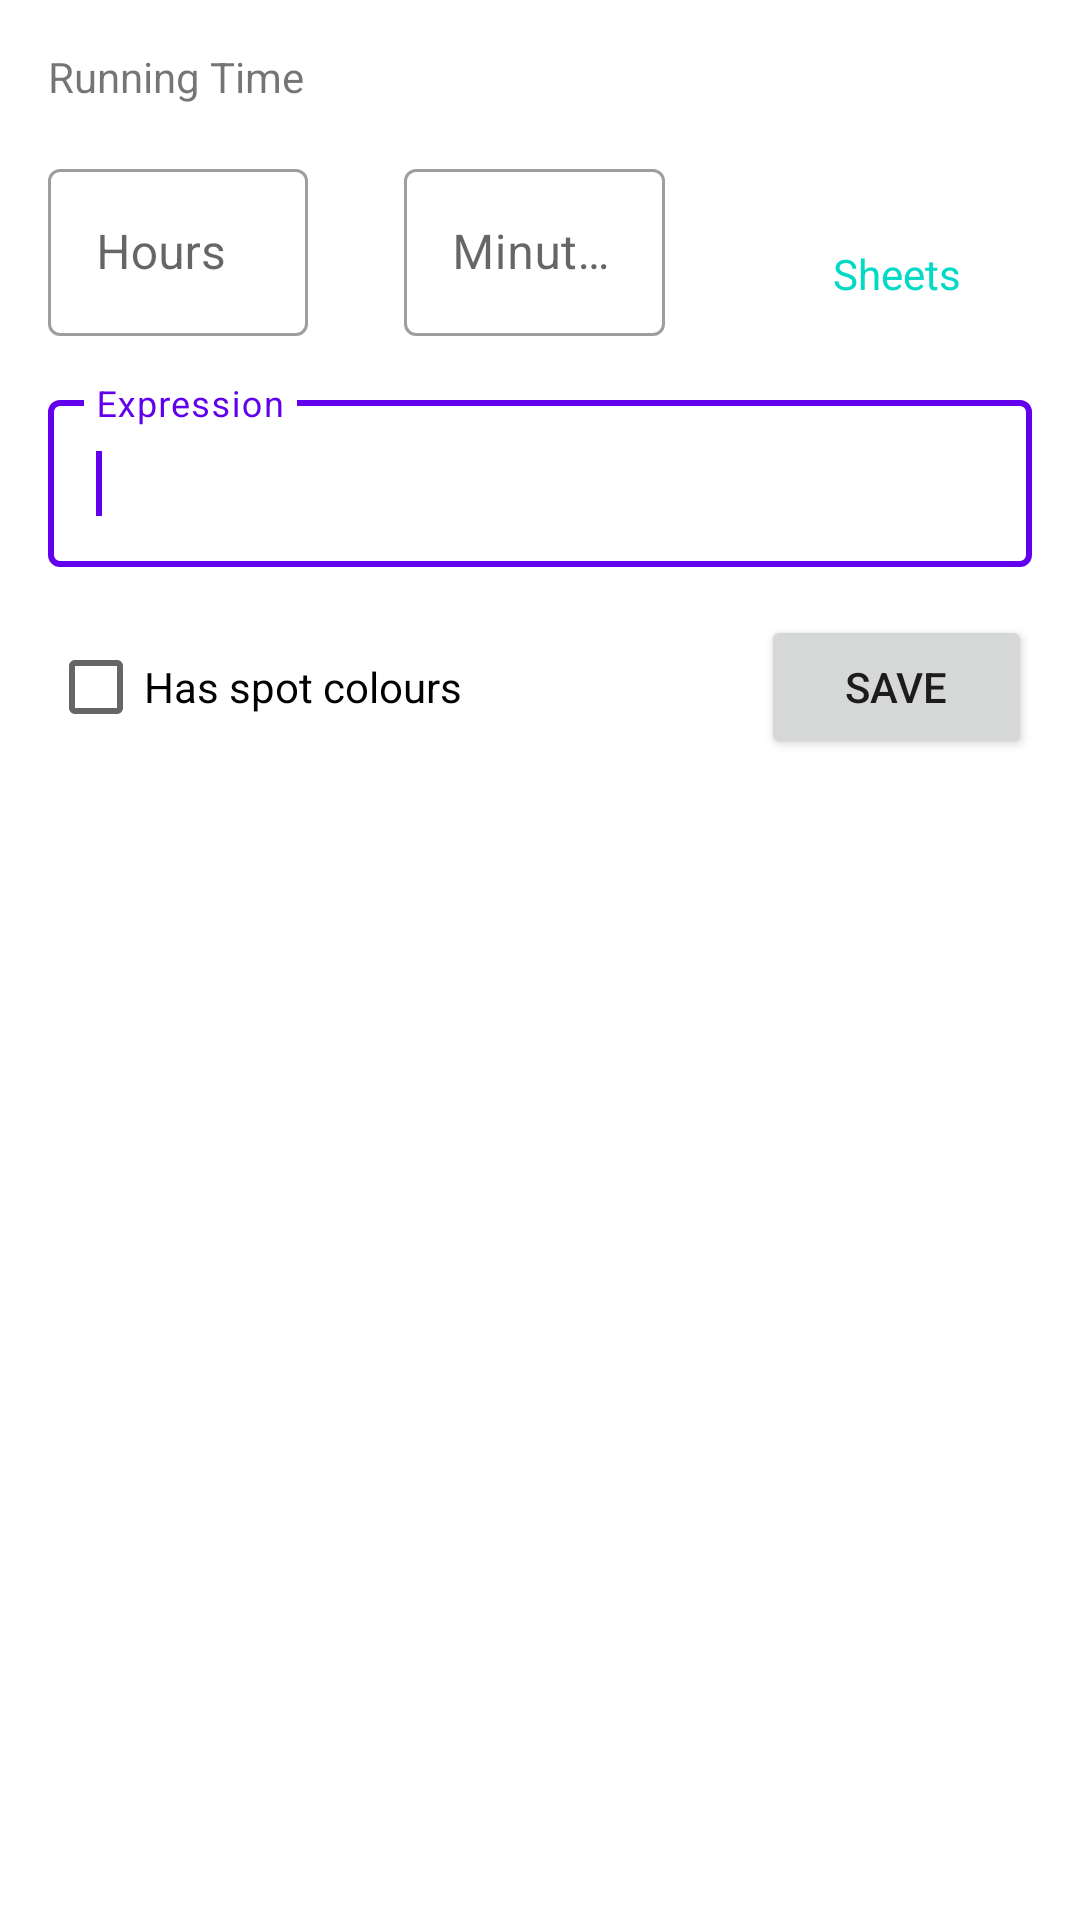

Android layout source for this screen:
<!-- AndroidManifest.xml: application theme Theme.JobFlow -->
<!-- res/layout/dialog_running_time.xml -->
<?xml version="1.0" encoding="utf-8"?>
<ScrollView xmlns:android="http://schemas.android.com/apk/res/android"
    xmlns:app="http://schemas.android.com/apk/res-auto"
    xmlns:tools="http://schemas.android.com/tools"
    android:layout_width="match_parent"
    android:layout_height="match_parent">

    <androidx.constraintlayout.widget.ConstraintLayout
        android:layout_width="match_parent"
        android:layout_height="wrap_content">

        <TextView
            android:id="@+id/lbl_heading"
            style="@style/FragmentHeadingText"
            android:layout_width="wrap_content"
            android:layout_height="wrap_content"
            android:layout_marginStart="16dp"
            android:layout_marginTop="16dp"
            android:text="@string/running_time"
            app:layout_constraintStart_toStartOf="parent"
            app:layout_constraintTop_toTopOf="parent" />


        <com.google.android.material.textfield.TextInputLayout
            android:id="@+id/layout_hours"
            android:layout_width="0dp"
            android:layout_height="wrap_content"
            android:layout_marginTop="16dp"
            android:layout_marginStart="16dp"
            android:layout_marginEnd="16dp"
            android:hint="@string/hours"
            style="@style/Widget.MaterialComponents.TextInputLayout.OutlinedBox"
            app:layout_constraintEnd_toStartOf="@+id/guideline1"
            app:layout_constraintStart_toStartOf="parent"
            app:layout_constraintTop_toBottomOf="@+id/lbl_heading">

            <com.google.android.material.textfield.TextInputEditText
                android:id="@+id/txt_hours"
                android:layout_width="match_parent"
                android:layout_height="wrap_content"
                android:inputType="numberDecimal"
                android:imeOptions="actionNext"
                android:selectAllOnFocus="true"
                android:nextFocusForward="@id/txt_minutes"
                android:maxLines="1"/>

        </com.google.android.material.textfield.TextInputLayout>

        <com.google.android.material.textfield.TextInputLayout
            android:id="@+id/layout_minutes"
            android:layout_width="0dp"
            android:layout_height="wrap_content"
            android:layout_marginTop="16dp"
            android:layout_marginStart="16dp"
            android:layout_marginEnd="16dp"
            android:hint="@string/minutes"
            style="@style/Widget.MaterialComponents.TextInputLayout.OutlinedBox"
            app:layout_constraintEnd_toStartOf="@+id/guideline2"
            app:layout_constraintStart_toStartOf="@+id/guideline1"
            app:layout_constraintTop_toBottomOf="@+id/lbl_heading">

            <com.google.android.material.textfield.TextInputEditText
                android:id="@+id/txt_minutes"
                android:layout_width="match_parent"
                android:layout_height="wrap_content"
                android:inputType="numberDecimal"
                android:imeOptions="actionNext"
                android:selectAllOnFocus="true"
                android:nextFocusForward="@id/txt_expression"
                android:maxLines="1"/>

        </com.google.android.material.textfield.TextInputLayout>



        <com.google.android.material.textfield.TextInputLayout
            android:id="@+id/layout_expression"
            android:layout_width="0dp"
            android:layout_height="wrap_content"
            android:layout_marginTop="16dp"
            android:layout_marginStart="16dp"
            android:layout_marginEnd="16dp"
            android:hint="@string/expression"
            style="@style/Widget.MaterialComponents.TextInputLayout.OutlinedBox"
            app:layout_constraintEnd_toEndOf="parent"
            app:layout_constraintStart_toStartOf="parent"
            app:layout_constraintTop_toBottomOf="@+id/layout_hours">

            <com.google.android.material.textfield.TextInputEditText
                android:id="@+id/txt_expression"
                android:layout_width="match_parent"
                android:layout_height="wrap_content"
                android:inputType="text"
                android:imeOptions="actionNext"
                android:selectAllOnFocus="true"
                android:nextFocusForward="@id/chkbox_spot_colours"
                android:maxLines="1"
                >
                <requestFocus/>
            </com.google.android.material.textfield.TextInputEditText>

        </com.google.android.material.textfield.TextInputLayout>

        <LinearLayout
            android:layout_width="wrap_content"
            android:layout_height="wrap_content"
            android:orientation="vertical"
            android:layout_marginStart="16dp"
            app:layout_constraintStart_toEndOf="@id/guideline2"
            app:layout_constraintEnd_toEndOf="@id/layout_expression"
            app:layout_constraintTop_toTopOf="@id/layout_minutes"
            app:layout_constraintBottom_toBottomOf="@id/layout_minutes">

            <TextView
                android:id="@+id/txt_sheet_count"
                android:layout_width="match_parent"
                android:layout_height="wrap_content"
                android:textColor="@color/teal_200"
                android:textAlignment="center"
                tools:text="34,567"
                android:maxLines="2" />

            <TextView
                android:id="@+id/lbl_sheets"
                android:layout_width="match_parent"
                android:layout_height="wrap_content"
                android:text="@string/sheets"
                android:textColor="@color/teal_200"
                android:textAlignment="center"/>

        </LinearLayout>


        <Button
            android:id="@+id/btn_save"
            android:layout_width="0dp"
            android:layout_height="wrap_content"
            android:text="@string/save"
            android:layout_margin="16dp"
            app:layout_constraintEnd_toEndOf="parent"
            app:layout_constraintStart_toStartOf="@+id/guideline2"
            app:layout_constraintTop_toBottomOf="@+id/layout_expression"
            app:layout_constraintBottom_toBottomOf="parent"/>

        <androidx.appcompat.widget.AppCompatCheckBox
            android:id="@+id/chkbox_spot_colours"
            android:layout_width="wrap_content"
            android:layout_height="wrap_content"
            android:text="@string/has_spot_colours"
            android:nextFocusForward="@id/btn_save"
            app:layout_constraintTop_toTopOf="@id/btn_save"
            app:layout_constraintBottom_toBottomOf="@id/btn_save"
            app:layout_constraintStart_toStartOf="@id/lbl_heading"/>

        <androidx.constraintlayout.widget.Guideline
            android:id="@+id/guideline1"
            android:layout_width="wrap_content"
            android:layout_height="wrap_content"
            android:orientation="vertical"
            app:layout_constraintGuide_percent="0.33" />

        <androidx.constraintlayout.widget.Guideline
            android:id="@+id/guideline2"
            android:layout_width="wrap_content"
            android:layout_height="wrap_content"
            android:orientation="vertical"
            app:layout_constraintGuide_percent="0.66" />

    </androidx.constraintlayout.widget.ConstraintLayout>


</ScrollView>
<!-- resources referenced by this layout -->
<resources>
  <color name="teal_200">#FF03DAC5</color>
  <string name="expression">Expression</string>
  <string name="has_spot_colours">Has spot colours</string>
  <string name="hours">Hours</string>
  <string name="minutes">Minutes</string>
  <string name="running_time">Running Time</string>
  <string name="save">Save</string>
  <string name="sheets">Sheets</string>
  <style name="FragmentHeadingText">
          <item name="android:textColor">@color/white</item>
          <item name="android:textSize">@dimen/fragment_heading_text_size</item>
          <item name="fontFamily">@font/segoeui</item>
      </style>
  <style name="Theme.JobFlow" parent="Theme.MaterialComponents.DayNight.DarkActionBar">
          
          <item name="colorPrimary">@color/purple_500</item>
          <item name="colorPrimaryVariant">@color/purple_700</item>
          <item name="colorOnPrimary">@color/white</item>
          
          <item name="colorSecondary">@color/teal_200</item>
          <item name="colorSecondaryVariant">@color/teal_700</item>
          <item name="colorOnSecondary">@color/black</item>
          
          <item name="android:statusBarColor">?attr/colorPrimaryVariant</item>
          
          <item name="colorDarkOnLight">@android:color/white</item>
          <item name="colorLightOnDark">@android:color/black</item>
      </style>
  <color name="white">#FFFFFF</color>
  <dimen name="fragment_heading_text_size">24sp</dimen>
  <color name="purple_500">#FF6200EE</color>
  <color name="purple_700">#FF3700B3</color>
  <color name="teal_700">#FF018786</color>
  <color name="black">#FF000000</color>
</resources>
